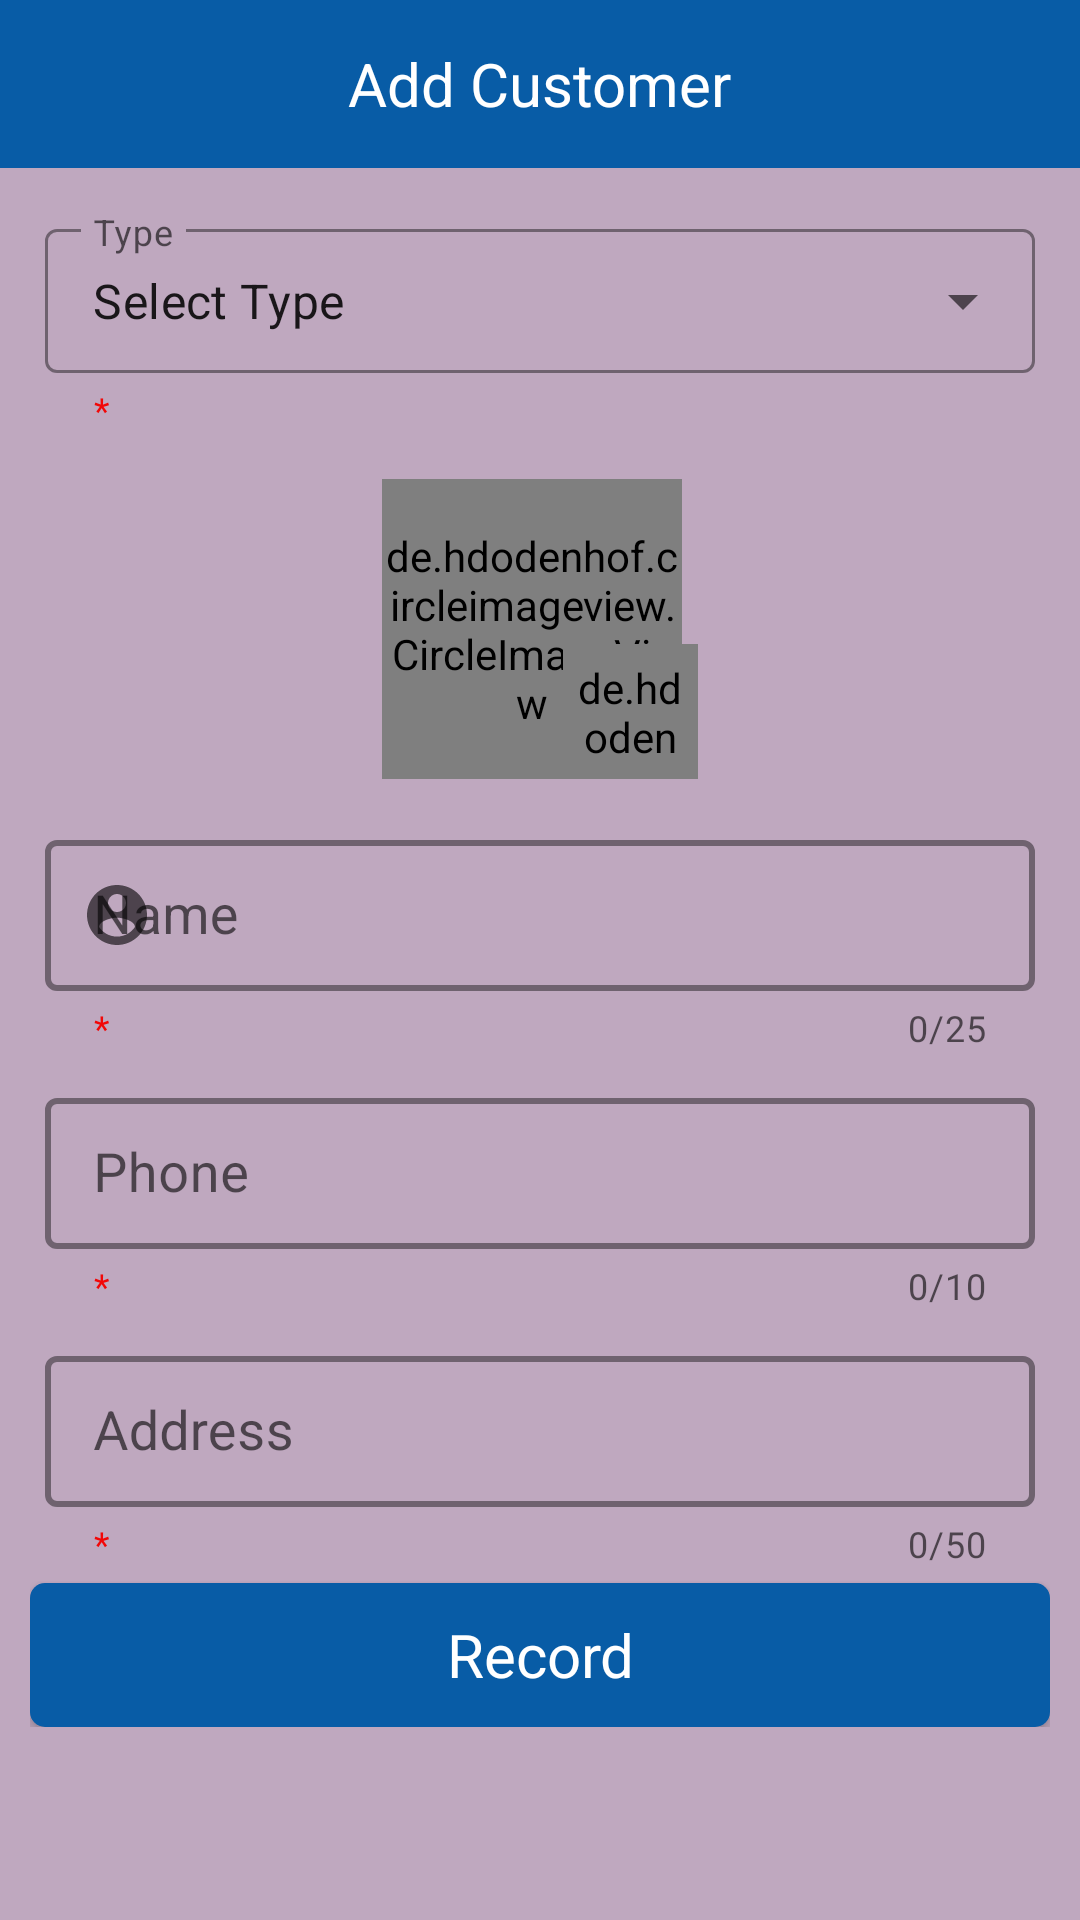

Reconstruct the res/layout file that produces this screen, plus the resources it refers to.
<!-- AndroidManifest.xml: application theme CustomAppTheme -->
<!-- res/layout/activity_add_customer.xml -->
<?xml version="1.0" encoding="utf-8"?>
<LinearLayout xmlns:android="http://schemas.android.com/apk/res/android"
    xmlns:app="http://schemas.android.com/apk/res-auto"
    xmlns:tools="http://schemas.android.com/tools"
    android:layout_width="match_parent"
    android:layout_height="match_parent"
    android:orientation="vertical"
    tools:context=".ActivityAddCustomer">

    <androidx.appcompat.widget.Toolbar
        android:id="@+id/toolbar"
        android:layout_width="match_parent"
        android:layout_height="wrap_content"
        android:background="@color/toolbar_background"
        android:minHeight="?attr/actionBarSize"
        android:theme="?attr/actionBarTheme">

        <TextView
            android:layout_width="wrap_content"
            android:layout_height="wrap_content"
            android:layout_gravity="center"
            android:text="Add Customer"
            android:textColor="@color/toolbar_text"
            android:textSize="@dimen/toolbar_text" />
    </androidx.appcompat.widget.Toolbar>

    <ScrollView
        android:layout_width="match_parent"
        android:layout_height="match_parent"
        android:background="@color/body_background">

        <LinearLayout
            android:layout_width="match_parent"
            android:layout_height="wrap_content"
            android:padding="@dimen/lay_pad"
            android:orientation="vertical" >

            <com.google.android.material.textfield.TextInputLayout
                android:id="@+id/addCustomerTypeLayout"
                style="@style/Widget.MaterialComponents.TextInputLayout.OutlinedBox.Dense.ExposedDropdownMenu"
                android:layout_width="match_parent"
                android:layout_height="wrap_content"
                android:padding="@dimen/inner_pad"
                app:counterEnabled="false"
                android:hint="Type"
                app:helperText="*"
                app:helperTextTextColor="@color/red"
                app:hintTextColor="@color/black"
                app:boxStrokeColor="@color/black"
                app:startIconDrawable="@drawable/icon_about_us_black">

                <AutoCompleteTextView
                    android:id="@+id/addCustomerType"
                    android:layout_width="match_parent"
                    android:layout_height="match_parent"
                    android:inputType="none"
                    android:dropDownHeight="wrap_content"
                    android:text="Select Type"
                    />

            </com.google.android.material.textfield.TextInputLayout>


            <LinearLayout
                android:layout_width="wrap_content"
                android:layout_height="wrap_content"
                android:layout_gravity="center"
                android:layout_margin="@dimen/lay_pad"
                android:orientation="horizontal">

                <de.hdodenhof.circleimageview.CircleImageView
                    android:id="@+id/addCustomerPicture"
                    android:layout_width="@dimen/profile_picture"
                    android:layout_height="@dimen/profile_picture"
                    android:layout_gravity="center"
                    android:src="@drawable/icon_profile_24"
                    app:civ_border_color="@color/picture_border"
                    app:civ_border_width="@dimen/picture_border" />
                <de.hdodenhof.circleimageview.CircleImageView
                    android:id="@+id/addCustomerAddPicture"
                    android:layout_width="@dimen/toolbar_picture"
                    android:layout_height="@dimen/toolbar_picture"
                    android:layout_gravity="bottom|right"
                    android:layout_marginLeft="-40sp"
                    android:padding="@dimen/inner_pad"
                    android:background="?attr/selectableItemBackgroundBorderless"
                    android:src="@drawable/icon_camera_black"
                    app:civ_border_color="@color/white_gray"
                    tools:ignore="RtlHardcoded" />

            </LinearLayout>

            <TextView
                android:id="@+id/addCustomerImageSize"
                android:layout_width="match_parent"
                android:layout_height="wrap_content"
                android:gravity="center"
                android:text="*image size must be less than 500kB"
                android:textColor="@color/red"
                android:visibility="gone"
                />
            <com.google.android.material.textfield.TextInputLayout
                android:id="@+id/addCustomerNameLayout"
                style="@style/textInputLayoutStyle"
                android:layout_width="match_parent"
                android:layout_height="wrap_content"
                app:counterMaxLength="@integer/shop_name"
                app:endIconMode="clear_text"
                app:helperText="*"
                app:startIconDrawable="@drawable/icon_profile_24">

                <com.google.android.material.textfield.TextInputEditText
                    android:id="@+id/addCustomerName"
                    android:layout_width="match_parent"
                    android:layout_height="wrap_content"
                    android:hint="Name"
                    android:inputType="text"
                    android:maxLength="@integer/shop_name"
                    android:textSize="@dimen/normal_text"
                    tools:ignore="TouchTargetSizeCheck,SpeakableTextPresentCheck" />
            </com.google.android.material.textfield.TextInputLayout>

            <com.google.android.material.textfield.TextInputLayout
                android:id="@+id/addCustomerPhoneLayout"
                style="@style/textInputLayoutStyle"
                android:layout_width="match_parent"
                android:layout_height="wrap_content"
                app:counterMaxLength="@integer/phone_number"
                app:endIconMode="clear_text"
                app:prefixText="@string/prefix_number"
                app:helperText="*"
                app:startIconDrawable="@drawable/icon_phone_black">

                <com.google.android.material.textfield.TextInputEditText
                    android:id="@+id/addCustomerPhone"
                    android:layout_width="match_parent"
                    android:layout_height="wrap_content"
                    android:hint="Phone"
                    android:maxLength="@integer/phone_number"
                    android:inputType="number"
                    android:textSize="@dimen/normal_text"
                    tools:ignore="TouchTargetSizeCheck,SpeakableTextPresentCheck" />
            </com.google.android.material.textfield.TextInputLayout>

            <com.google.android.material.textfield.TextInputLayout
                android:id="@+id/addCustomerAddressLayout"
                style="@style/textInputLayoutStyle"
                android:layout_width="match_parent"
                android:layout_height="wrap_content"
                app:counterMaxLength="@integer/address"
                app:endIconMode="clear_text"
                app:helperText="*"
                app:startIconDrawable="@drawable/icon_location_black">

                <com.google.android.material.textfield.TextInputEditText
                    android:id="@+id/addCustomerAddress"
                    android:layout_width="match_parent"
                    android:layout_height="wrap_content"
                    android:hint="Address"
                    android:maxLength="@integer/address"
                    android:textSize="@dimen/normal_text"
                    android:inputType="textPostalAddress"
                    tools:ignore="TouchTargetSizeCheck,SpeakableTextPresentCheck" />
            </com.google.android.material.textfield.TextInputLayout>

            <Button
                android:id="@+id/addCustomerRecordBtn"
                android:layout_width="match_parent"
                android:layout_height="wrap_content"
                style="@android:style/Widget.Button.Small"
                android:textColor="@color/button_text"
                android:textSize="@dimen/button_text"
                android:background="@drawable/design_button_back"
                android:text="Record" />

        </LinearLayout>
    </ScrollView>

</LinearLayout>
<!-- resources referenced by this layout -->
<resources>
  <color name="black">#FF000000</color>
  <color name="body_background">#BFA8BF</color>
  <color name="button_text">#FFFFFF</color>
  <color name="picture_border">#BFA8BF</color>
  <color name="red">#F20707</color>
  <color name="toolbar_background">#085CA6</color>
  <color name="toolbar_text">#FFFFFF</color>
  <color name="white_gray">#D5D5D5</color>
  <dimen name="button_text">20</dimen>
  <dimen name="inner_pad">5sp</dimen>
  <dimen name="lay_pad">10sp</dimen>
  <dimen name="normal_text">18sp</dimen>
  <dimen name="picture_border">2sp</dimen>
  <dimen name="profile_picture">100sp</dimen>
  <dimen name="toolbar_picture">45sp</dimen>
  <dimen name="toolbar_text">20sp</dimen>
  <!-- drawable design_button_back (drawable) -->
  <?xml version="1.0" encoding="utf-8"?>
  <shape xmlns:android="http://schemas.android.com/apk/res/android" android:shape="rectangle">
      <corners android:radius="@dimen/inner_pad"/>
      <solid android:color="@color/button_background" />
      <size android:height="48sp"/>
  </shape>
  <!-- drawable icon_camera_black (drawable) -->
  <vector xmlns:android="http://schemas.android.com/apk/res/android"
      android:width="50sp"
      android:height="50sp"
      android:viewportWidth="24"
      android:viewportHeight="24"
      android:tint="?attr/colorControlNormal">
    <path
        android:fillColor="@android:color/white"
        android:pathData="M12,12m-3.2,0a3.2,3.2 0,1 1,6.4 0a3.2,3.2 0,1 1,-6.4 0"/>
    <path
        android:fillColor="@android:color/white"
        android:pathData="M9,2L7.17,4L4,4c-1.1,0 -2,0.9 -2,2v12c0,1.1 0.9,2 2,2h16c1.1,0 2,-0.9 2,-2L22,6c0,-1.1 -0.9,-2 -2,-2h-3.17L15,2L9,2zM12,17c-2.76,0 -5,-2.24 -5,-5s2.24,-5 5,-5 5,2.24 5,5 -2.24,5 -5,5z"/>
  </vector>
  <!-- drawable icon_profile_24 (drawable) -->
  <vector xmlns:android="http://schemas.android.com/apk/res/android"
      android:width="24sp"
      android:height="24sp"
      android:viewportWidth="24"
      android:viewportHeight="24"
      android:tint="?attr/colorControlNormal">
      <path
          android:fillColor="@android:color/black"
          android:pathData="M12,2C6.48,2 2,6.48 2,12s4.48,10 10,10 10,-4.48 10,-10S17.52,2 12,2zM12,5c1.66,0 3,1.34 3,3s-1.34,3 -3,3 -3,-1.34 -3,-3 1.34,-3 3,-3zM12,19.2c-2.5,0 -4.71,-1.28 -6,-3.22 0.03,-1.99 4,-3.08 6,-3.08 1.99,0 5.97,1.09 6,3.08 -1.29,1.94 -3.5,3.22 -6,3.22z"/>
  </vector>
  <integer name="address">50</integer>
  <integer name="phone_number">10</integer>
  <integer name="shop_name">25</integer>
  <string name="prefix_number">+880</string>
  <style name="textInputLayoutStyle" parent="Widget.MaterialComponents.TextInputLayout.OutlinedBox.Dense">
          <item name="boxStrokeWidth">2sp</item>
          <item name="android:padding">@dimen/inner_pad</item>
          <item name="counterEnabled">true</item>
  
          <item name="boxStrokeColor">@color/layout_border</item>
          <item name="hintTextColor">@color/black</item>
          <item name="prefixTextColor">@color/black</item>
          <item name="helperTextTextColor">@color/red</item>
  
  
          <item name="prefixTextAppearance">@style/TextAppearance.AppCompat.Medium</item>
      </style>
  <style name="CustomAppTheme" parent="@style/Theme.MaterialComponents.Light.NoActionBar">
          <item name="android:statusBarColor">@color/toolbar_background</item>
          <item name="android:windowLightStatusBar">true</item>
          <item name="progressBarStyle">@color/purple_700</item>
      </style>
  <color name="button_background">#085CA6</color>
  <color name="layout_border">#BFA8BF</color>
  <color name="purple_700">#FF3700B3</color>
</resources>
